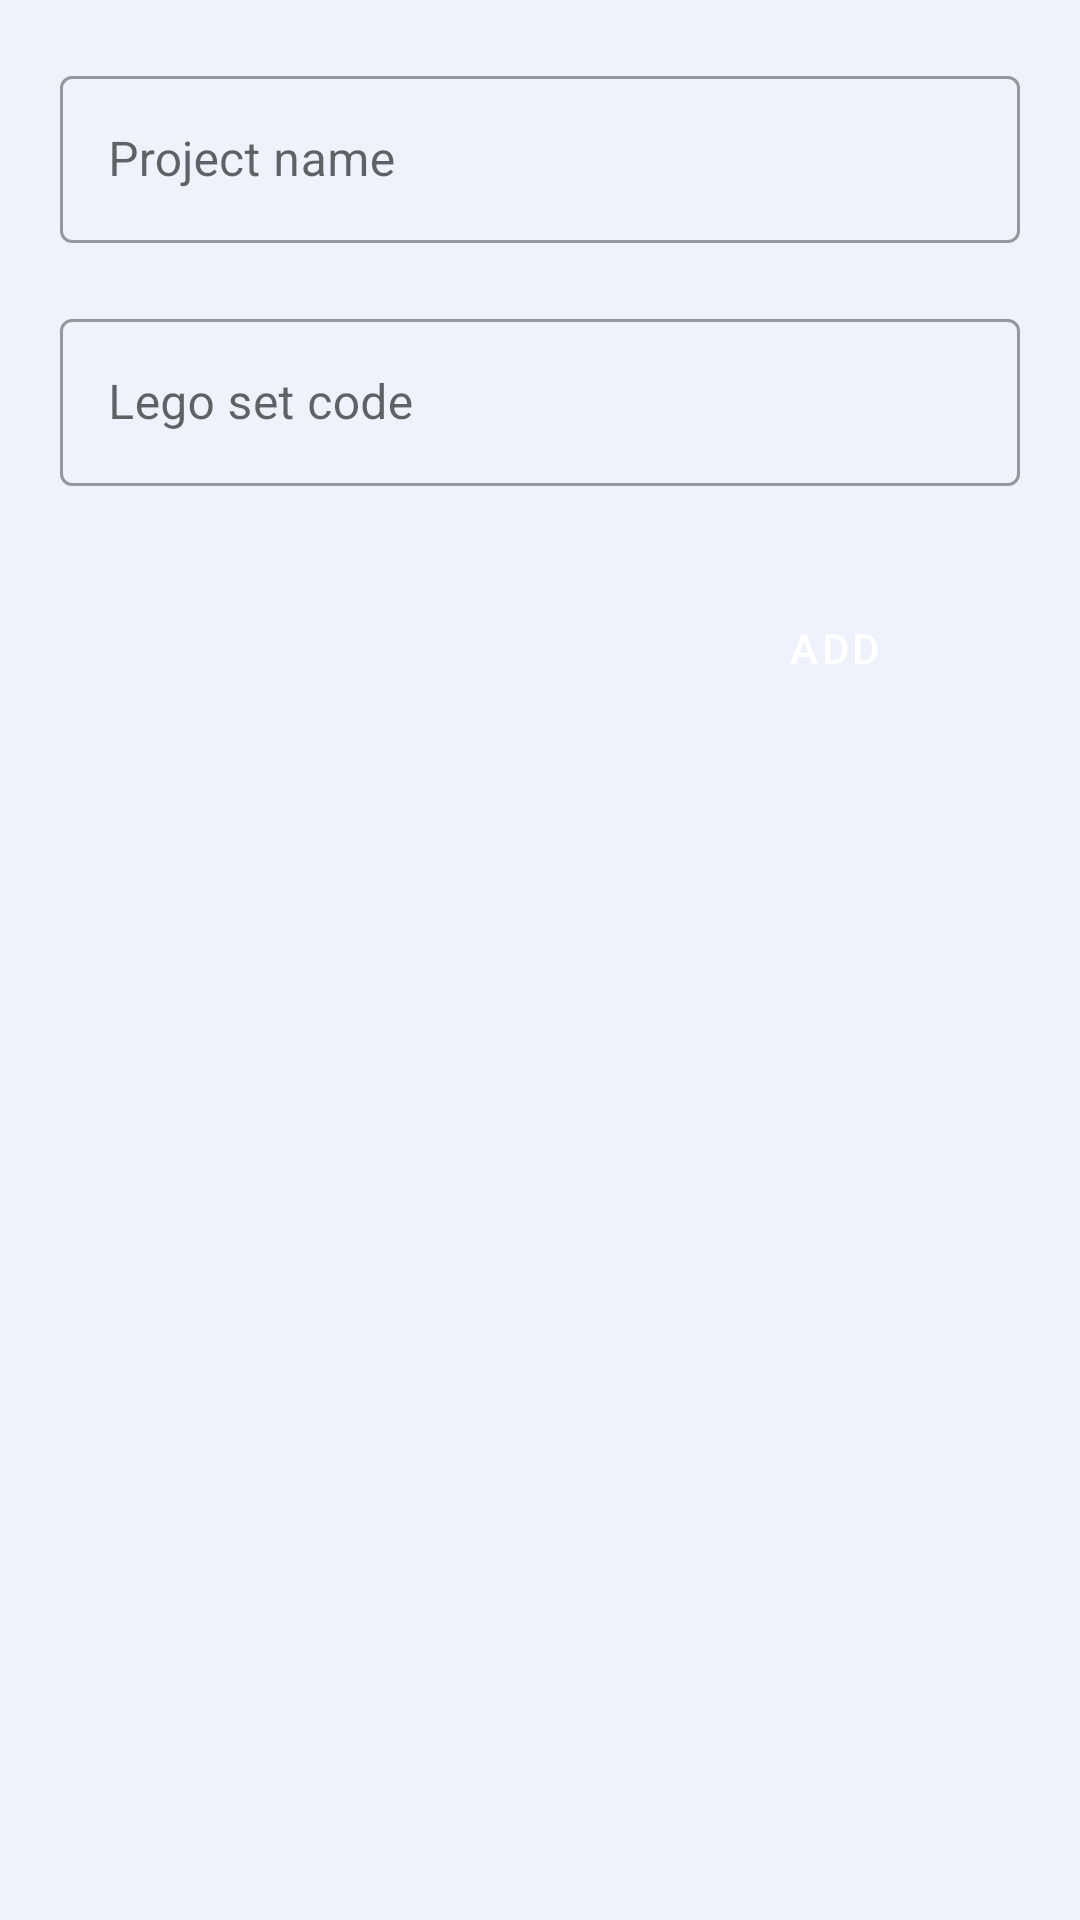

This screen was rendered from an Android layout file. Write that file and the resources it references.
<!-- AndroidManifest.xml: application theme AppTheme -->
<!-- res/layout/activity_add_project.xml -->
<?xml version="1.0" encoding="utf-8"?>
<LinearLayout xmlns:android="http://schemas.android.com/apk/res/android"
    xmlns:app="http://schemas.android.com/apk/res-auto"
    xmlns:tools="http://schemas.android.com/tools"
    android:layout_width="match_parent"
    android:layout_height="match_parent"
    android:orientation="vertical"
    android:padding="20dp"
    tools:context=".AddProjectActivity">

    <com.google.android.material.textfield.TextInputLayout
        style="@style/Widget.MaterialComponents.TextInputLayout.OutlinedBox"
        android:layout_width="match_parent"
        android:layout_height="wrap_content"
        android:hint="@string/projectName">

        <com.google.android.material.textfield.TextInputEditText
            android:id="@+id/projectNameTextField"
            android:layout_width="match_parent"
            android:layout_height="wrap_content" />

    </com.google.android.material.textfield.TextInputLayout>


    <Space
        android:layout_width="match_parent"
        android:layout_height="20dp" />

    <com.google.android.material.textfield.TextInputLayout
        style="@style/Widget.MaterialComponents.TextInputLayout.OutlinedBox"
        android:layout_width="match_parent"
        android:layout_height="wrap_content"
        android:hint="@string/legoSetCode">

        <com.google.android.material.textfield.TextInputEditText
            android:id="@+id/codeTextField"
            android:layout_width="match_parent"
            android:layout_height="wrap_content" />

    </com.google.android.material.textfield.TextInputLayout>

    <Space
        android:layout_width="match_parent"
        android:layout_height="30dp" />

    <Button
        android:id="@+id/submit"
        style="@style/Widget.MaterialComponents.Button.Icon"
        android:layout_width="120dp"
        android:layout_height="wrap_content"
        android:layout_gravity="right"
        android:text="@string/add"
        app:icon="@drawable/ic_add_black_24dp" />

</LinearLayout>
<!-- resources referenced by this layout -->
<resources>
  <string name="add">Add</string>
  <string name="legoSetCode">Lego set code</string>
  <string name="projectName">Project name</string>
  <style name="AppTheme" parent="Theme.MaterialComponents.Light.DarkActionBar">
          <item name="android:navigationBarColor">@color/colorPrimaryDarkest</item>
          <item name="android:colorPrimary">@color/colorPrimary</item>
          <item name="android:colorAccent">@color/colorAccent</item>
          <item name="android:colorPrimaryDark">@color/colorPrimaryDark</item>
          <item name="android:windowBackground">@color/windowBackground</item>
      </style>
  <color name="colorPrimaryDarkest">#3B5E93</color>
  <color name="colorPrimary">#5FA6F1</color>
  <color name="colorAccent">#51DD89</color>
  <color name="colorPrimaryDark">#4C7ABF</color>
  <color name="windowBackground">#EEF3FB</color>
</resources>
